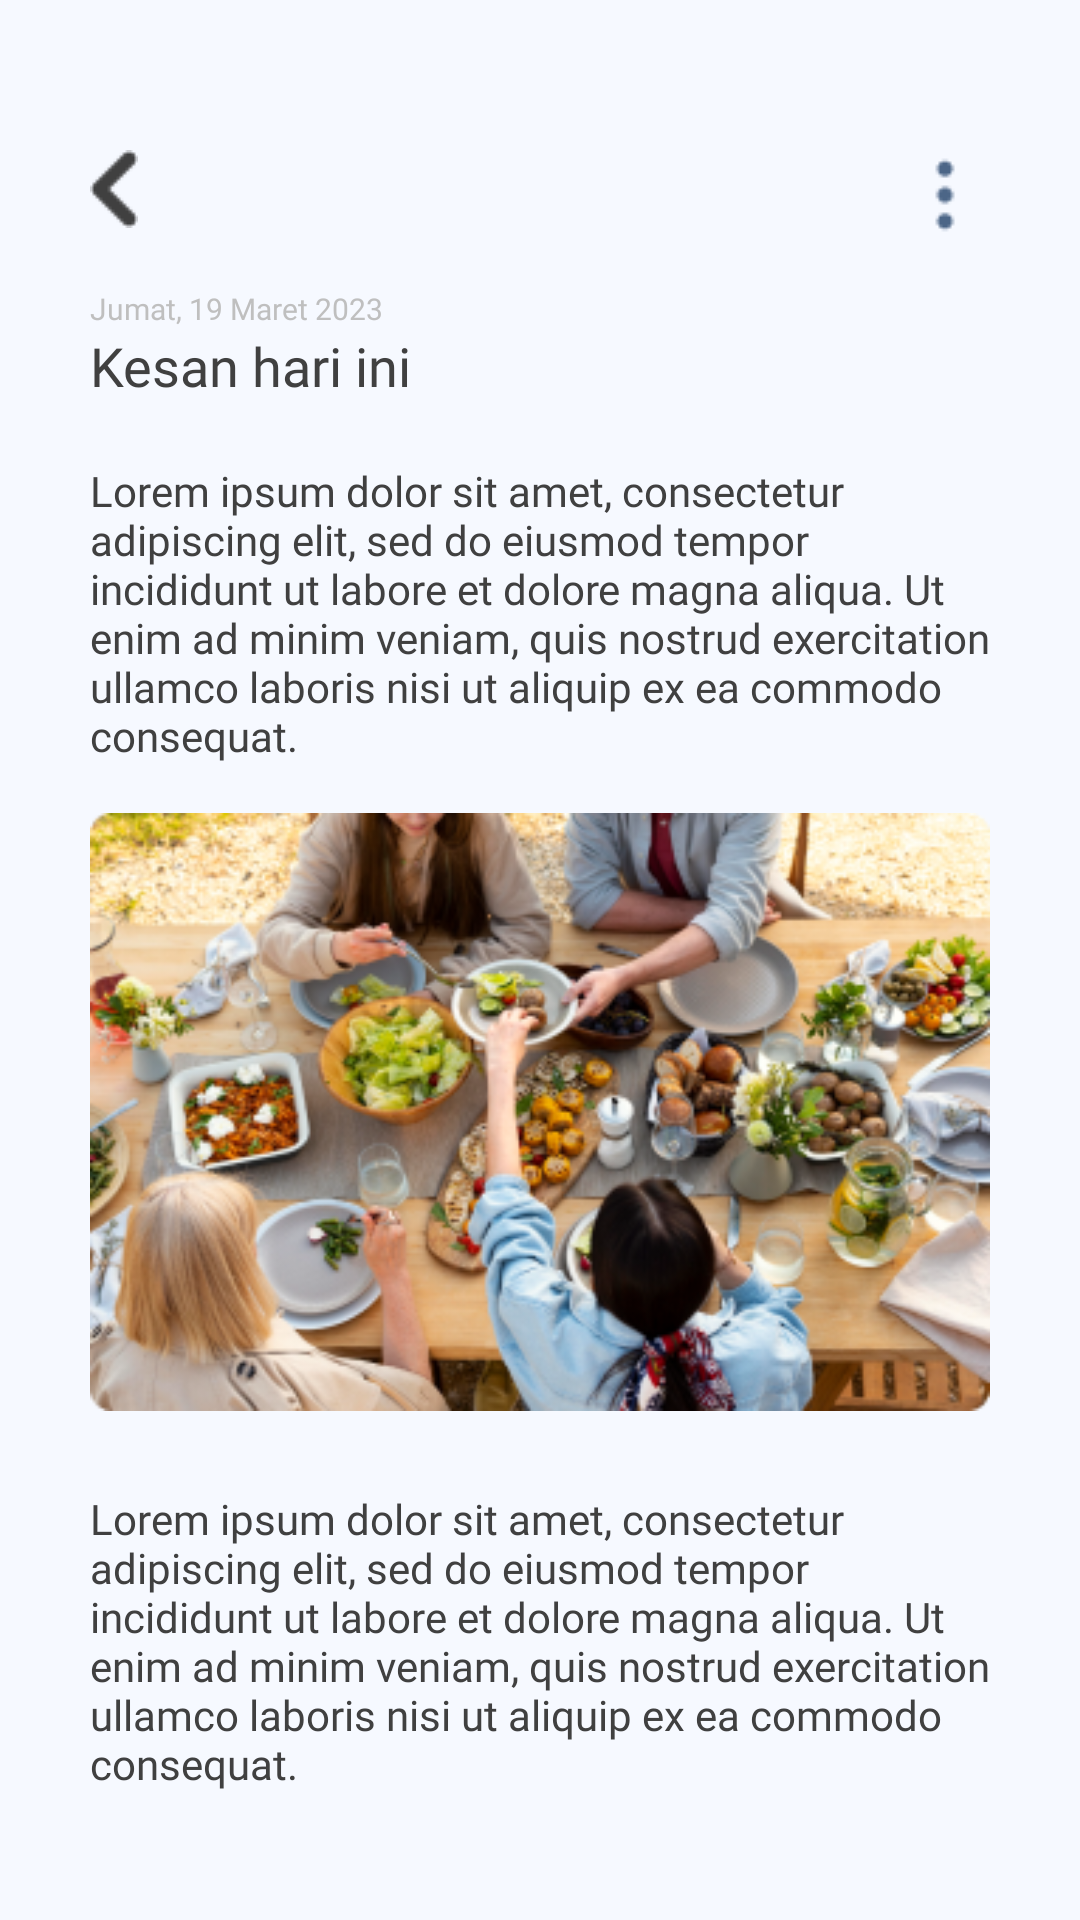

The Android layout XML behind this screen, and the referenced resources:
<!-- AndroidManifest.xml: application theme Theme.Jekpi -->
<!-- res/layout/activity_detail_noted.xml -->
<?xml version="1.0" encoding="utf-8"?>
<androidx.constraintlayout.widget.ConstraintLayout xmlns:android="http://schemas.android.com/apk/res/android"
    xmlns:app="http://schemas.android.com/apk/res-auto"
    xmlns:tools="http://schemas.android.com/tools"
    android:layout_width="match_parent"
    android:layout_height="match_parent"
    android:paddingLeft="30dp"
    android:paddingRight="30dp"
    android:paddingTop="50dp"
    android:background="@color/default_background"
    tools:context=".view.activity.note.DetailNotedActivity">
    <ImageView
        android:id="@+id/ivBackFromDetailNotedActivity"
        android:layout_width="wrap_content"
        android:layout_height="wrap_content"
        android:src="@drawable/ic_arrow_back_from_search"
        app:layout_constraintLeft_toLeftOf="parent"
        app:layout_constraintTop_toTopOf="parent"
        app:layout_constraintRight_toRightOf="parent"
        app:layout_constraintHorizontal_bias="0"
        />
    <ImageView
        android:id="@+id/ivMoreDetailNotedActivity"
        android:layout_width="wrap_content"
        android:layout_height="wrap_content"
        android:layout_gravity="end"
        android:src="@drawable/ic_more_filled"
        app:layout_constraintLeft_toLeftOf="parent"
        app:layout_constraintTop_toTopOf="parent"
        app:layout_constraintRight_toRightOf="parent"
        app:layout_constraintHorizontal_bias="1"
        />
    <LinearLayout
        android:id="@+id/llOneDetailNotedActivity"
        android:layout_width="match_parent"
        android:layout_height="wrap_content"
        android:orientation="vertical"
        app:layout_constraintLeft_toLeftOf="parent"
        app:layout_constraintTop_toBottomOf="@+id/ivBackFromDetailNotedActivity"
        app:layout_constraintRight_toRightOf="parent"
        android:layout_marginTop="20dp"
        >
        <TextView
            android:layout_width="wrap_content"
            android:layout_height="wrap_content"
            android:text="Jumat, 19 Maret 2023"
            android:fontFamily="@font/poppins"
            android:textSize="10sp"
            android:textColor="@color/dark_grey"
            />
        <TextView
            android:layout_width="wrap_content"
            android:layout_height="wrap_content"
            android:text="Kesan hari ini"
            android:fontFamily="@font/poppins_semibold"
            android:textSize="18sp"
            android:textColor="@color/default_font"
            />
    </LinearLayout>
    
    <TextView
        android:id="@+id/tvOneDetailNoted"
        android:layout_width="match_parent"
        android:layout_height="wrap_content"
        app:layout_constraintTop_toBottomOf="@+id/llOneDetailNotedActivity"
        app:layout_constraintLeft_toLeftOf="parent"
        app:layout_constraintRight_toRightOf="parent"
        app:layout_constraintBottom_toBottomOf="parent"
        app:layout_constraintVertical_bias="0"
        android:layout_marginBottom="30dp"
        android:layout_marginTop="20dp"
        android:text="@string/dummy_detail_note"
        android:fontFamily="@font/poppins_light"
        android:textSize="14sp"
        android:textColor="@color/default_font"
        />
    <ImageView
        android:id="@+id/ivDetailNoted"
        android:layout_width="match_parent"
        android:layout_height="wrap_content"
        android:src="@drawable/img_detail_noted"
        app:layout_constraintTop_toBottomOf="@+id/tvOneDetailNoted"
        app:layout_constraintLeft_toLeftOf="parent"
        app:layout_constraintRight_toRightOf="parent"
        android:layout_marginTop="10dp"
        />
    <TextView
        android:id="@+id/tvTwoDetailNoted"
        android:layout_width="match_parent"
        android:layout_height="wrap_content"
        app:layout_constraintTop_toBottomOf="@+id/ivDetailNoted"
        app:layout_constraintLeft_toLeftOf="parent"
        app:layout_constraintRight_toRightOf="parent"
        app:layout_constraintBottom_toBottomOf="parent"
        app:layout_constraintVertical_bias="0"
        android:layout_marginBottom="30dp"
        android:layout_marginTop="20dp"
        android:text="@string/dummy_detail_note"
        android:fontFamily="@font/poppins_light"
        android:textSize="14sp"
        android:textColor="@color/default_font"
        />

</androidx.constraintlayout.widget.ConstraintLayout>
<!-- resources referenced by this layout -->
<resources>
  <color name="dark_grey">#BFBFBF</color>
  <color name="default_background">#F6F9FF</color>
  <color name="default_font">#404040</color>
  <!-- drawable ic_arrow_back_from_search: png bitmap (drawable, 269 bytes) -->
  <!-- drawable ic_more_filled: png bitmap (drawable, 446 bytes) -->
  <!-- drawable img_detail_noted: png bitmap (drawable, 170195 bytes) -->
  <string name="dummy_detail_note">Lorem ipsum dolor sit amet, consectetur adipiscing elit, sed do eiusmod tempor incididunt ut labore et dolore magna aliqua. Ut enim ad minim veniam, quis nostrud exercitation ullamco laboris nisi ut aliquip ex ea commodo consequat. </string>
  <style name="Theme.Jekpi" parent="Base.Theme.Jekpi" />
  <style name="Base.Theme.Jekpi" parent="Theme.Material3.Light.NoActionBar">
          
          
          <item name="colorPrimary">@color/brand_primary</item>
      </style>
  <color name="brand_primary">#4C6687</color>
</resources>
